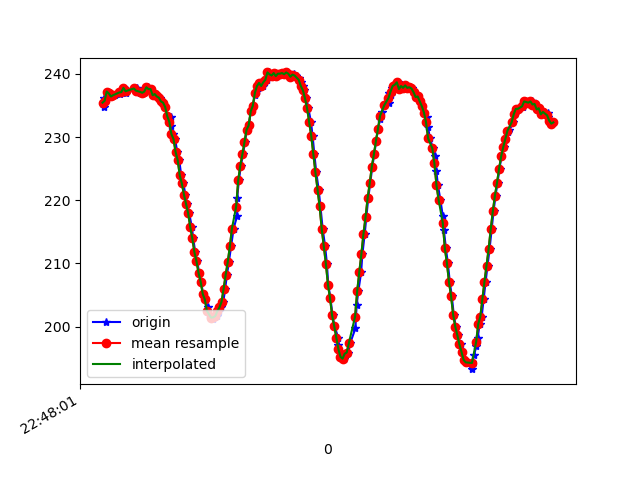

Data behind this chart, as committed beside it:
1617835682073, 531325682580531, 234.76562, -263.1836, -50.683594
1617835682078, 531325696467725, 236.1, -243.5, -13.96
1617835682084, 531325715879274, 235.7, -244.3, -13.28
1617835682102, 531325734833004, 237.2, -244, -13.38
1617835682131, 531325754671851, 236.9, -245.3, -12.7
1617835682143, 531325773503496, 236.4, -245.7, -11.91
1617835682162, 531325792579311, 236.6, -246.4, -11.72
1617835682179, 531325811563562, 236.6, -246.5, -11.62
1617835682228, 531325831463452, 237.3, -247.4, -11.23
1617835682230, 531325858474806, 236.8, -248, -11.04
1617835682256, 531325871995743, 237.1, -248.3, -10.94
1617835682268, 531325890857909, 237.8, -248.5, -11.52
1617835682283, 531325910086330, 237, -248.4, -10.55
1617835682298, 531325929009539, 237.5, -248.9, -10.64
1617835682375, 531325947993790, 237.7, -249, -10.84
1617835682390, 531325967069605, 237.2, -249.5, -11.52
1617835682393, 531325986175941, 237.7, -249.9, -11.23
1617835682396, 531326005038107, 237.1, -249.2, -11.04
1617835682398, 531326025029561, 237.4, -249.1, -10.94
1617835682423, 531326043128694, 237, -249.7, -11.23
1617835682433, 531326061807732, 237.3, -249.4, -10.55
1617835682452, 531326081555016, 237, -249.2, -10.84
1617835682471, 531326100234054, 237.2, -248.9, -10.64
1617835682492, 531326119218305, 237.9, -249, -10.84
1617835682511, 531326138996109, 237.6, -248.7, -11.23
1617835682529, 531326157888797, 237.6, -248.4, -10.55
1617835682547, 531326176995133, 236.6, -248.2, -9.961
1617835682566, 531326195948863, 236.8, -247.8, -10.64
1617835682587, 531326214994156, 236.4, -247.2, -10.64
1617835682606, 531326234192056, 236.2, -245.6, -10.94
1617835682623, 531326253115265, 235.6, -245, -10.94
1617835682642, 531326272068994, 235.4, -243.7, -10.64
1617835682661, 531326291114288, 234.8, -242.1, -11.33
1617835682680, 531326310129060, 233.3, -240.5, -11.04
1617835682713, 531326329784780, 233.1, -238.7, -11.52
1617835682715, 531326347975477, 231.7, -237.2, -12.7
1617835682739, 531326367234420, 230.5, -235.2, -13.38
1617835682755, 531326386981703, 229.7, -233.6, -12.89
1617835682776, 531326405416571, 227.6, -231.6, -14.16
1617835682795, 531326424706035, 226.4, -229.9, -14.16
1617835682814, 531326443842893, 223.9, -229, -14.65
1617835682834, 531326462949229, 222.7, -227.1, -14.84
1617835682854, 531326482391299, 220.9, -225.2, -15.43
1617835682872, 531326501345029, 219.4, -224.4, -16.5
1617835682890, 531326520573450, 218, -223.2, -17.09
1617835682915, 531326539649265, 215.8, -222.5, -17.87
1617835682929, 531326558816644, 214, -221.6, -18.26
1617835682948, 531326577861938, 211.8, -220.3, -18.95
1617835682968, 531326596998795, 210.4, -220, -19.63
1617835682985, 531326616166174, 208.5, -219.2, -19.63
1617835683005, 531326635211468, 207.1, -218.7, -21.29
1617835683023, 531326654745102, 205.2, -218.1, -21.58
1617835683042, 531326673515704, 204.3, -217.6, -23.05
1617835683066, 531326692805168, 203.1, -217.6, -22.17
1617835683079, 531326712064111, 201.9, -217.3, -23.14
1617835683101, 531326731323054, 201.6, -216.8, -23.05
1617835683118, 531326750246262, 201.3, -216.7, -23.73
1617835683137, 531326769047385, 201.5, -216.6, -24.41
1617835683158, 531326788336849, 201.7, -217, -23.83
1617835683176, 531326807260058, 202.4, -216.9, -24.02
1617835683197, 531326826580043, 203, -217.6, -24.12
... 165 more rows
